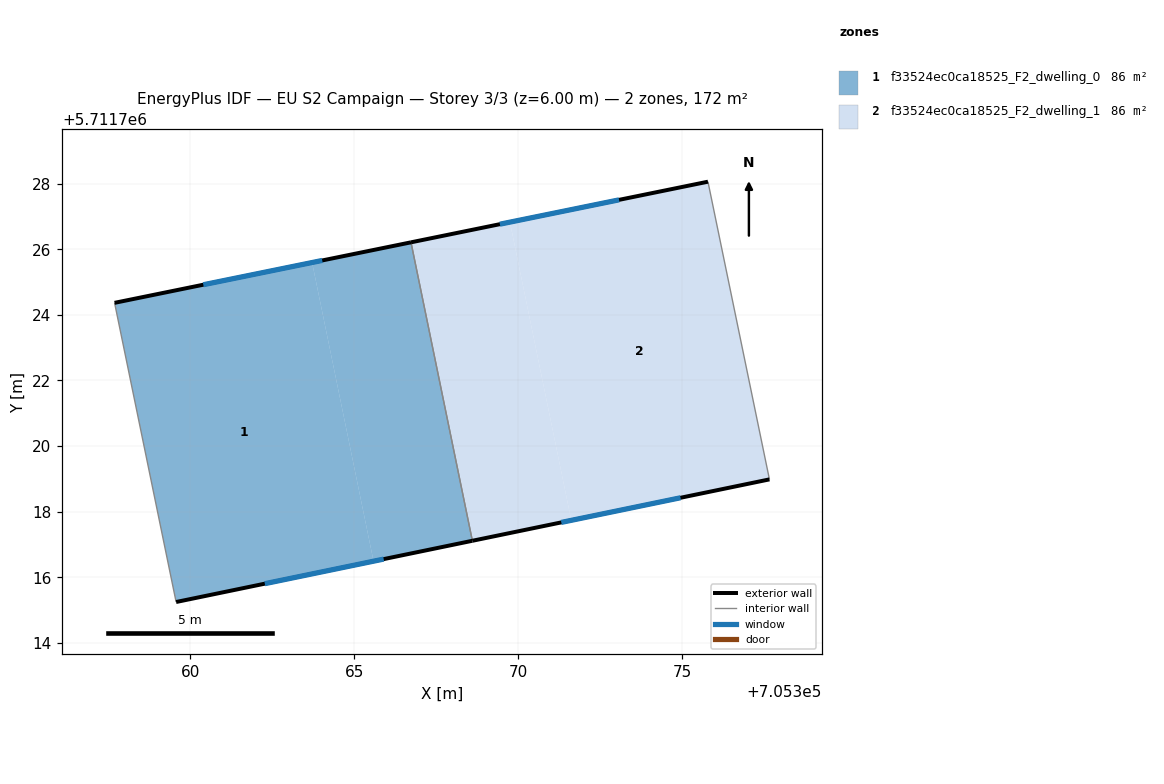
=== STOREY PLAN SPEC (per zone: floor XY polygon, exterior-wall plan segments, windows/doors) ===
zone 1: f33524ec0ca18525_F2_dwelling_0  (85.8 m²)
  floor: (705363.72, 5711725.60) (705365.59, 5711716.49) (705359.57, 5711715.24) (705357.70, 5711724.37)
  floor: (705366.73, 5711726.21) (705368.61, 5711717.11) (705365.59, 5711716.49) (705363.72, 5711725.60)
  exterior wall: (705359.57, 5711715.24) – (705368.61, 5711717.11)  [9.2 m]
    window: (705362.28, 5711715.80) – (705365.90, 5711716.55)  [4.5 m²]
  exterior wall: (705366.73, 5711726.21) – (705357.70, 5711724.37)  [9.2 m]
    window: (705364.03, 5711725.66) – (705360.40, 5711724.92)  [4.5 m²]
  interior walls: 2
zone 2: f33524ec0ca18525_F2_dwelling_1  (85.8 m²)
  floor: (705375.79, 5711728.06) (705377.67, 5711718.98) (705371.62, 5711717.73) (705369.75, 5711726.83)
  floor: (705369.75, 5711726.83) (705371.62, 5711717.73) (705368.61, 5711717.11) (705366.73, 5711726.21)
  exterior wall: (705375.79, 5711728.06) – (705366.73, 5711726.21)  [9.2 m]
    window: (705373.08, 5711727.51) – (705369.45, 5711726.77)  [4.5 m²]
  exterior wall: (705368.61, 5711717.11) – (705377.67, 5711718.98)  [9.3 m]
    window: (705371.32, 5711717.67) – (705374.95, 5711718.42)  [4.5 m²]
  interior walls: 2

=== DERIVED (storey summary) ===
Building: EU S2 Campaign
Storey: 3 of 3  (floor level z = 6.00 m)
Storey gross floor area: 171.6 m²
Zones on this storey: 2
  - f33524ec0ca18525_F2_dwelling_0: floor 85.8 m²; exterior wall 18.5 m (55.4 m²); 2 window(s) 8.9 m²; WWR 16.1%
  - f33524ec0ca18525_F2_dwelling_1: floor 85.8 m²; exterior wall 18.5 m (55.5 m²); 2 window(s) 8.9 m²; WWR 16.1%
Zone adjacency (shared interzone walls):
  - f33524ec0ca18525_F2_dwelling_0 ↔ f33524ec0ca18525_F2_dwelling_1